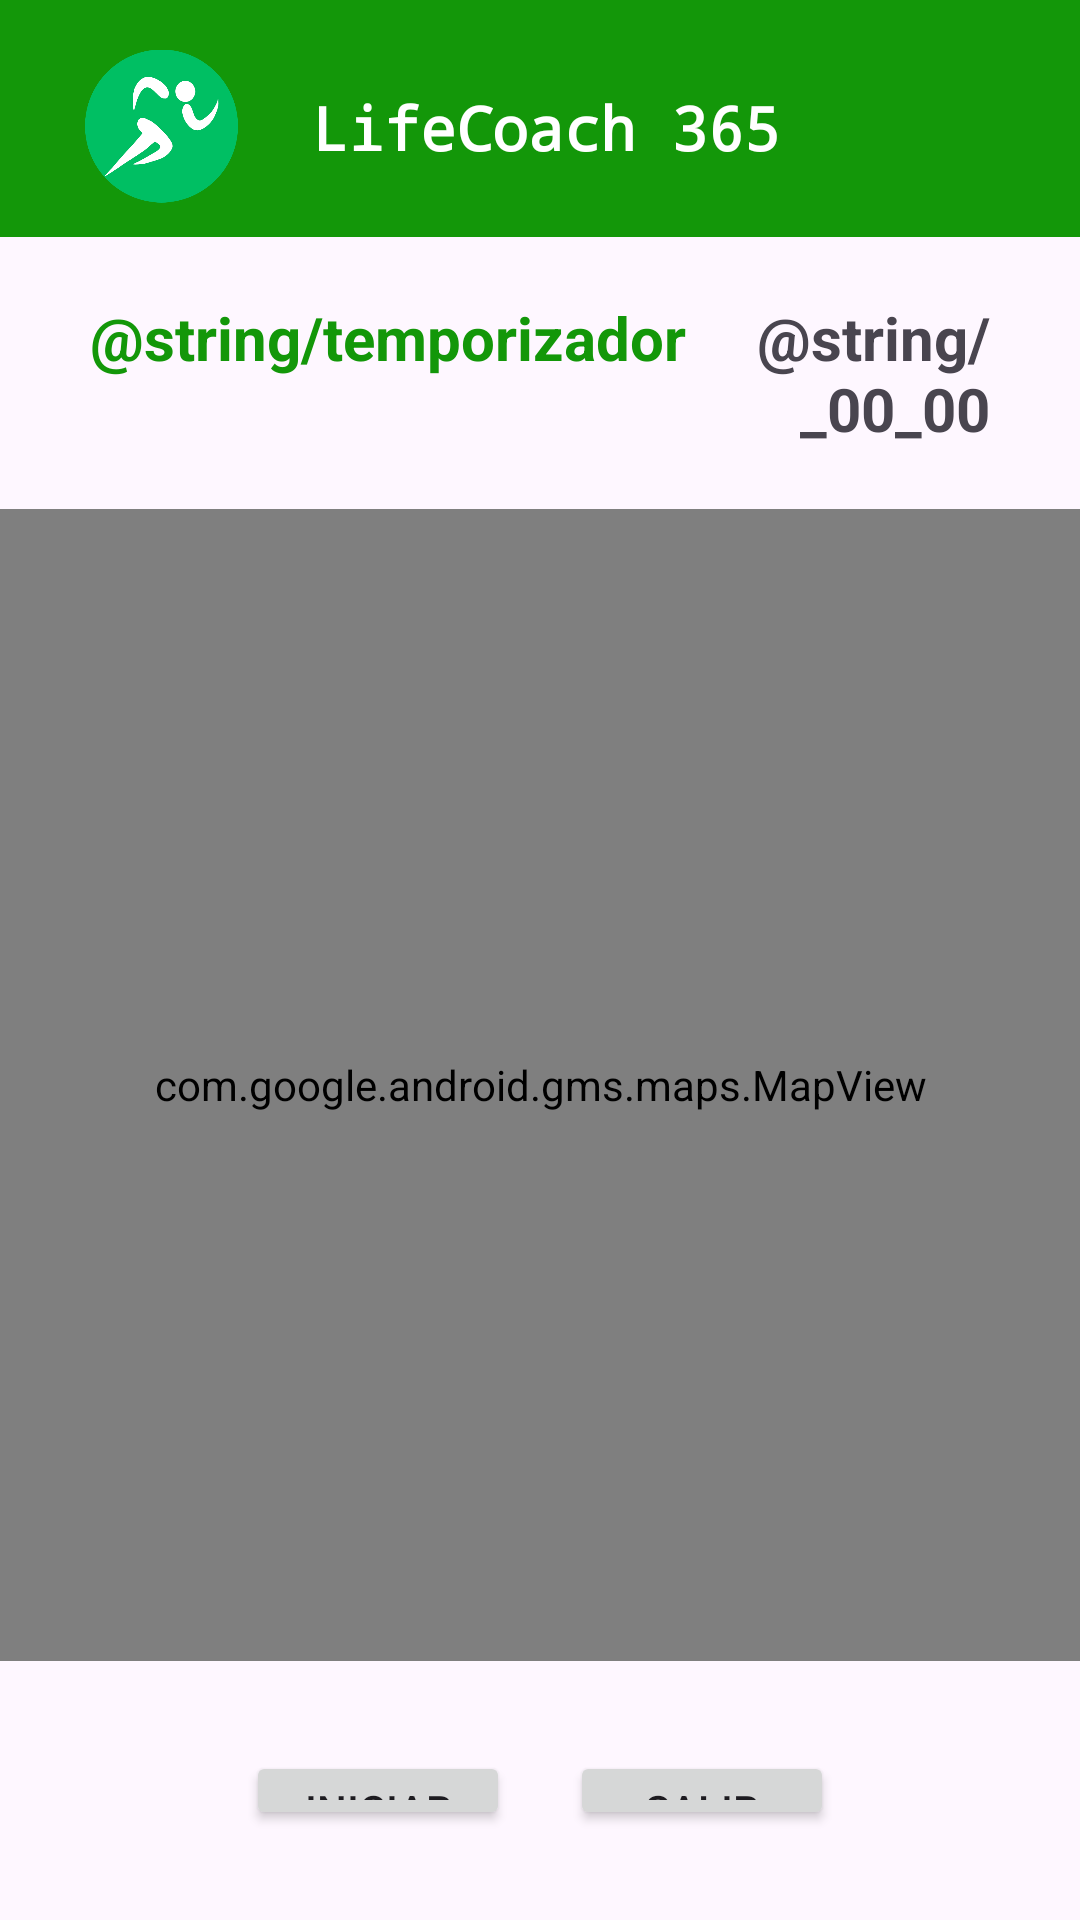

Produce the Android XML layout that renders to this screen, including the resource entries it uses.
<!-- AndroidManifest.xml: application theme Theme.LifeCoach_ -->
<!-- res/layout/activity_running_habit_register.xml -->
<?xml version="1.0" encoding="utf-8"?>
<androidx.constraintlayout.widget.ConstraintLayout xmlns:android="http://schemas.android.com/apk/res/android"
    xmlns:app="http://schemas.android.com/apk/res-auto"
    xmlns:tools="http://schemas.android.com/tools"
    android:layout_width="match_parent"
    android:layout_height="match_parent"
    android:orientation="vertical"
    tools:context=".activities.habits.register.TimeHabitRegisterActivity">

    <LinearLayout
        android:layout_width="match_parent"
        android:layout_height="match_parent"
        android:orientation="vertical">

        <include
            android:id="@+id/include"
            layout="@layout/header_layout"
            android:layout_width="match_parent"
            android:layout_height="wrap_content"
            app:layout_constraintTop_toTopOf="parent" />

            <LinearLayout
                android:layout_width="match_parent"
                android:layout_height="wrap_content"
                android:orientation="vertical"
                android:layout_marginHorizontal="30dp"
                >

                <LinearLayout
                    android:layout_width="match_parent"
                    android:layout_height="match_parent"
                    android:layout_marginVertical="20dp"
                    android:orientation="horizontal">

                    <TextView
                        android:id="@+id/label_temp"
                        android:layout_width="wrap_content"
                        android:layout_height="wrap_content"
                        android:text="@string/temporizador"
                        android:textAlignment="textStart"
                        android:textColor="@color/green1"
                        android:textSize="20sp"
                        android:textStyle="bold" />

                    <TextView
                        android:id="@+id/label_temp_val"
                        android:layout_width="0dp"
                        android:layout_height="wrap_content"
                        android:layout_weight="1"
                        android:text="@string/_00_00"
                        android:textAlignment="textEnd"
                        android:textSize="20sp"
                        android:textStyle="bold" />

                </LinearLayout>

            </LinearLayout>

        <com.google.android.gms.maps.MapView
            android:id="@+id/mapView"
            android:layout_width="match_parent"
            android:layout_height="384dp" />

        <LinearLayout
                android:layout_width="match_parent"
                android:layout_height="wrap_content"
                android:orientation="vertical"
                android:layout_margin="30dp"
                >

                <LinearLayout
                    android:layout_width="match_parent"
                    android:layout_height="wrap_content"
                    android:orientation="horizontal"
                    android:gravity="center">
                    <Button
                        android:id="@+id/btn_iniciar"
                        android:layout_width="wrap_content"
                        android:layout_height="wrap_content"
                        android:layout_marginHorizontal="10dp"
                        android:text="Iniciar" />
                    <Button
                        android:id="@+id/btn_salir"
                        android:layout_width="wrap_content"
                        android:layout_height="wrap_content"
                        android:layout_marginHorizontal="10dp"
                        android:text="Salir" />
                </LinearLayout>

            </LinearLayout>
    </LinearLayout>
</androidx.constraintlayout.widget.ConstraintLayout>
<!-- res/layout/header_layout.xml (included above) -->
<?xml version="1.0" encoding="utf-8"?>
<androidx.constraintlayout.widget.ConstraintLayout xmlns:android="http://schemas.android.com/apk/res/android"
    xmlns:app="http://schemas.android.com/apk/res-auto"
    xmlns:tools="http://schemas.android.com/tools"
    android:layout_width="match_parent"
    android:layout_height="wrap_content"
    android:background="?colorAccent"
    android:padding="5dp">

    <TextView
        android:id="@+id/header_lifeText"
        android:layout_width="169dp"
        android:layout_height="27dp"
        android:layout_marginStart="16dp"
        android:layout_marginTop="24dp"
        android:layout_marginEnd="16dp"
        android:fontFamily="monospace"
        android:text="LifeCoach 365"
        android:textColor="@color/white"
        android:textSize="20sp"
        android:textStyle="bold"
        app:layout_constraintEnd_toEndOf="parent"
        app:layout_constraintHorizontal_bias="0.557"
        app:layout_constraintStart_toStartOf="parent"
        app:layout_constraintTop_toTopOf="parent" />

    <ImageView
        android:id="@+id/imageView"
        android:layout_width="51dp"
        android:layout_height="54dp"
        android:layout_marginStart="20dp"
        android:layout_marginTop="10dp"
        android:layout_marginEnd="20dp"
        android:layout_marginBottom="5dp"
        android:src="@drawable/headerlogolifecoach"
        app:layout_constraintBottom_toBottomOf="parent"
        app:layout_constraintEnd_toStartOf="@+id/header_lifeText"
        app:layout_constraintHorizontal_bias="0.411"
        app:layout_constraintStart_toStartOf="parent"
        app:layout_constraintTop_toTopOf="parent"
        app:layout_constraintVertical_bias="0.6" />
</androidx.constraintlayout.widget.ConstraintLayout>
<!-- resources referenced by this layout -->
<resources>
  <color name="green1">#139709</color>
  <color name="white">#FFFFFFFF</color>
  <!-- drawable headerlogolifecoach: png bitmap (drawable, 26055 bytes) -->
  <style name="Theme.LifeCoach_" parent="Base.Theme.LifeCoach_" />
  <style name="Base.Theme.LifeCoach_" parent="Theme.Material3.DayNight.NoActionBar">
          
          <item name="backgroundColor">@color/green1</item>
          <item name="colorPrimary">@color/green1</item>
          <item name="colorAccent">@color/green1</item>
          <item name="colorSecondaryContainer">@color/gray</item>
          <item name="colorSurfaceBright">@color/lightbg</item>
          <item name="textColorValue">@color/black</item>
          <item name="bggreen">@color/green2</item>
      </style>
  <color name="gray">#90C6C6C6</color>
  <color name="lightbg">#C7ECC3</color>
  <color name="black">#FF000000</color>
  <color name="green2">#74CC6A</color>
</resources>
